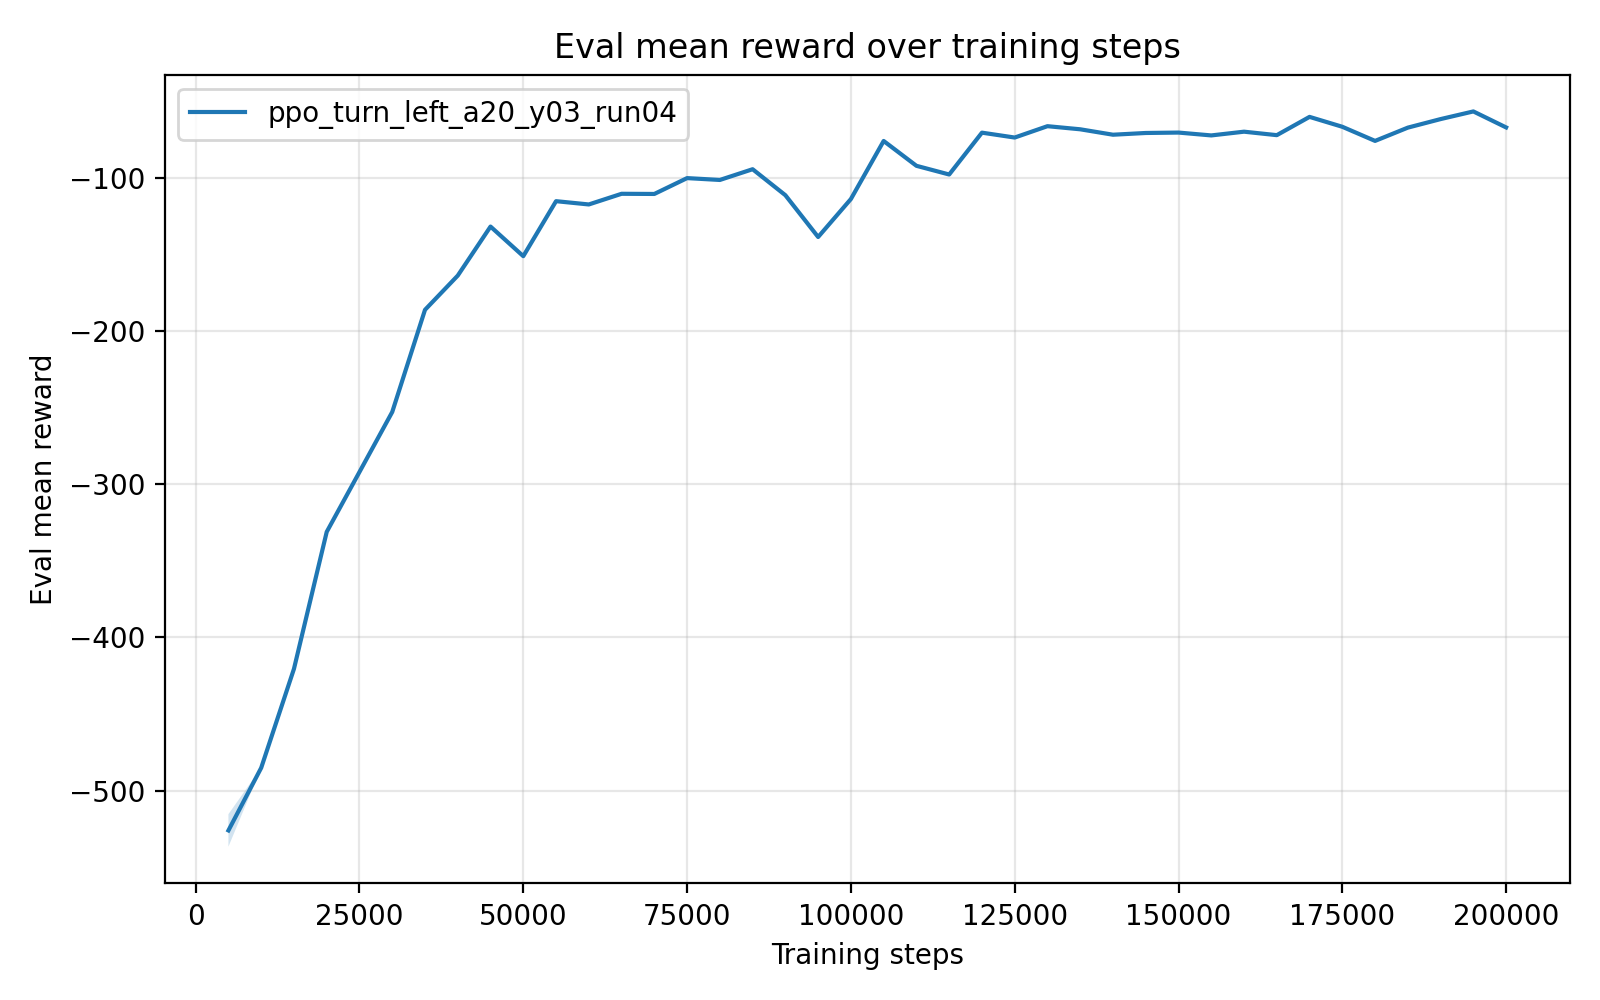

Data behind this chart, as committed beside it:
timesteps, mean_reward, std_reward, min_reward, max_reward
5.000000000000000000e+03, -5.259534196000000748e+02, 1.059936280000001751e+01, -5.312531010000000151e+02, -5.047546939999999722e+02
1.000000000000000000e+04, -4.851017949999999246e+02, 5.684341886080801487e-14, -4.851017949999999814e+02, -4.851017949999999814e+02
1.500000000000000000e+04, -4.205169899999999643e+02, 5.684341886080801487e-14, -4.205169900000000212e+02, -4.205169900000000212e+02
2.000000000000000000e+04, -3.311527290000000221e+02, 0.000000000000000000e+00, -3.311527290000000221e+02, -3.311527290000000221e+02
2.500000000000000000e+04, -2.920511060000000043e+02, 0.000000000000000000e+00, -2.920511060000000043e+02, -2.920511060000000043e+02
3.000000000000000000e+04, -2.529076239999999984e+02, 0.000000000000000000e+00, -2.529076239999999984e+02, -2.529076239999999984e+02
3.500000000000000000e+04, -1.862606749999999920e+02, 0.000000000000000000e+00, -1.862606749999999920e+02, -1.862606749999999920e+02
4.000000000000000000e+04, -1.639216600000000028e+02, 0.000000000000000000e+00, -1.639216600000000028e+02, -1.639216600000000028e+02
4.500000000000000000e+04, -1.319404030000000034e+02, 0.000000000000000000e+00, -1.319404030000000034e+02, -1.319404030000000034e+02
5.000000000000000000e+04, -1.512574290000000019e+02, 0.000000000000000000e+00, -1.512574290000000019e+02, -1.512574290000000019e+02
5.500000000000000000e+04, -1.153743290000000172e+02, 1.421085471520200372e-14, -1.153743290000000030e+02, -1.153743290000000030e+02
6.000000000000000000e+04, -1.175149249999999910e+02, 1.421085471520200372e-14, -1.175149250000000052e+02, -1.175149250000000052e+02
6.500000000000000000e+04, -1.105538170000000093e+02, 1.421085471520200372e-14, -1.105538169999999951e+02, -1.105538169999999951e+02
7.000000000000000000e+04, -1.106643260000000026e+02, 0.000000000000000000e+00, -1.106643260000000026e+02, -1.106643260000000026e+02
7.500000000000000000e+04, -1.003220380000000063e+02, 0.000000000000000000e+00, -1.003220380000000063e+02, -1.003220380000000063e+02
8.000000000000000000e+04, -1.015330770000000058e+02, 0.000000000000000000e+00, -1.015330770000000058e+02, -1.015330770000000058e+02
8.500000000000000000e+04, -9.452388500000000704e+01, 0.000000000000000000e+00, -9.452388500000000704e+01, -9.452388500000000704e+01
9.000000000000000000e+04, -1.114821139999999957e+02, 0.000000000000000000e+00, -1.114821139999999957e+02, -1.114821139999999957e+02
9.500000000000000000e+04, -1.387530199999999923e+02, 0.000000000000000000e+00, -1.387530199999999923e+02, -1.387530199999999923e+02
1.000000000000000000e+05, -1.139692550000000040e+02, 0.000000000000000000e+00, -1.139692550000000040e+02, -1.139692550000000040e+02
1.050000000000000000e+05, -7.609308799999999451e+01, 0.000000000000000000e+00, -7.609308799999999451e+01, -7.609308799999999451e+01
1.100000000000000000e+05, -9.229386800000000335e+01, 0.000000000000000000e+00, -9.229386800000000335e+01, -9.229386800000000335e+01
1.150000000000000000e+05, -9.797422299999999495e+01, 0.000000000000000000e+00, -9.797422299999999495e+01, -9.797422299999999495e+01
1.200000000000000000e+05, -7.067045099999999991e+01, 0.000000000000000000e+00, -7.067045099999999991e+01, -7.067045099999999991e+01
1.250000000000000000e+05, -7.385578999999999894e+01, 0.000000000000000000e+00, -7.385578999999999894e+01, -7.385578999999999894e+01
1.300000000000000000e+05, -6.644432899999999620e+01, 0.000000000000000000e+00, -6.644432899999999620e+01, -6.644432899999999620e+01
1.350000000000000000e+05, -6.847347999999999502e+01, 0.000000000000000000e+00, -6.847347999999999502e+01, -6.847347999999999502e+01
1.400000000000000000e+05, -7.201348400000000538e+01, 0.000000000000000000e+00, -7.201348400000000538e+01, -7.201348400000000538e+01
1.450000000000000000e+05, -7.087731399999999837e+01, 0.000000000000000000e+00, -7.087731399999999837e+01, -7.087731399999999837e+01
1.500000000000000000e+05, -7.061258300000000077e+01, 0.000000000000000000e+00, -7.061258300000000077e+01, -7.061258300000000077e+01
1.550000000000000000e+05, -7.247362200000000598e+01, 0.000000000000000000e+00, -7.247362200000000598e+01, -7.247362200000000598e+01
1.600000000000000000e+05, -7.003231599999999446e+01, 0.000000000000000000e+00, -7.003231599999999446e+01, -7.003231599999999446e+01
1.650000000000000000e+05, -7.229736900000000333e+01, 0.000000000000000000e+00, -7.229736900000000333e+01, -7.229736900000000333e+01
1.700000000000000000e+05, -6.037534100000000592e+01, 7.105427357601001859e-15, -6.037534099999999881e+01, -6.037534099999999881e+01
1.750000000000000000e+05, -6.683073100000000011e+01, 0.000000000000000000e+00, -6.683073100000000011e+01, -6.683073100000000011e+01
1.800000000000000000e+05, -7.604974599999999896e+01, 0.000000000000000000e+00, -7.604974599999999896e+01, -7.604974599999999896e+01
1.850000000000000000e+05, -6.738863800000000026e+01, 0.000000000000000000e+00, -6.738863800000000026e+01, -6.738863800000000026e+01
1.900000000000000000e+05, -6.181458199999999437e+01, 7.105427357601001859e-15, -6.181458200000000147e+01, -6.181458200000000147e+01
1.950000000000000000e+05, -5.681649000000000171e+01, 0.000000000000000000e+00, -5.681649000000000171e+01, -5.681649000000000171e+01
2.000000000000000000e+05, -6.725669000000000608e+01, 0.000000000000000000e+00, -6.725669000000000608e+01, -6.725669000000000608e+01
